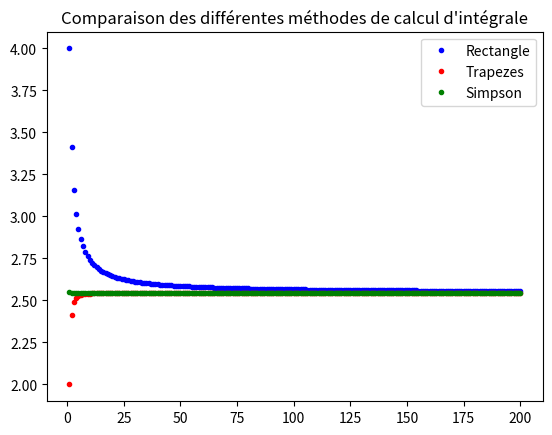

Python code for this plot:
# Alonso-Virissel Sam DM n°4

from math import cos, pi
import matplotlib.pyplot as plt


def dv(t):
    """La fonction f telle que v est l'intégral de f entre 0 et 4."""
    return cos(pi*t/8)


## Rectangle
def rectangles(a, b, f, n):
    """Retourne le calcul approché de l'intégrale de f de a à b par la méthode des
    rectangles avec un pas de n > 0"""
    Rn = 0
    for i in range(n):
        ai = a + i*(b - a)/n
        Rn = Rn + f(ai)
    return ((b - a)/n)*Rn

# 2. n = 10**2  2.5664267293774436
#    n = 10**4  2.5466790842343427
#    n = 10**6  2.5464810894698378


def cv_rectangles(a, b, f, n):
    """Plot les valeurs de Rn en fonction du pas k variant de 1 à n > 0."""
    # R contient les valeurs de Rk où k est le pas variant de 1 à n
    R = [rectangles(a, b, f, k) for k in range(1, n + 1)]
    
    # N contient tous les entiers compris entre 1 et n
    N = [k for k in range(1, n + 1)]
    
    plt.plot(N, R, '.', color='blue', label='Rectangle')
    return None


## Trapèzes
def trapezes(a, b, f, n):
    """Retourne le calcul approché de l'intégrale de f de a à b par la méthode des
    trapèzes avec un pas de n > 0"""
    Tn = 0
    for i in range(1, n):
        ai = a + i*(b - a)/n
        Tn = Tn + f(ai)
    return (b - a)/n * ((f(a) + f(b))/2 + Tn)

# 2. n = 100    2.546426729377443
#    n = 10000  2.5464790842343428
#    n = 10**6  2.5464790894698375


def cv_trapezes(a, b, f, n):
    """Plot les valeurs de Tn en fonction du pas k variant de 1 à n > 0."""
    # T contient les valeurs de Tk où k est le pas variant de 1 à n
    T = [trapezes(a, b, f, k) for k in range(1, n + 1)]
    
    # N contient tous les entiers compris entre 1 et n
    N = [k for k in range(1, n + 1)]
    
    plt.plot(N, T, '.', color='red', label='Trapezes')
    return None


## Simpson
def simpson(a, b, f, n):
    """Retourne le calcul approché de l'intégrale de f de a à b par la méthode de
    Simpson avec un pas de n > 0"""
    if n <= 0:
        raise ValueError("Le pas doit être strictement positif")
    Sn = 0
    for i in range(1, n+1):
        ai_1 = a + (i - 1)*(b - a)/n
        ai = a + i*(b - a)/n
        Sn = Sn + f(ai_1) + 4*f((ai_1 + ai)/2) + f(ai)
    return (b - a)/(6*n)*Sn

# 2. n = 100    2.5464790895241523
#    n = 10000  2.546479089470363
#    n = 10**6  2.5464790894700537


def cv_simpson(a, b, f, n):
    """Plot les valeurs de Sn en fonction du pas k variant de 1 à n > 0."""
    # S contient les valeurs de Sk où k est le pas variant de 1 à n
    S = [simpson(a, b, f, k) for k in range(1, n + 1)]
    
    # N contient tous les entiers compris entre 1 et n
    N = [k for k in range(1, n + 1)]
    
    plt.plot(N, S, '.', color='green', label='Simpson')
    return None


def main():
    """Fonction principale"""
    cv_rectangles(0, 4, dv, 200)
    cv_trapezes(0, 4, dv, 200)
    cv_simpson(0, 4, dv, 200)
    #plt.xscale('log')
    plt.legend()
    plt.title("Comparaison des différentes méthodes de calcul d\'intégrale")
    plt.show()


main()
# La méthode de Simpson converge la plus vite vers la valeur finale. Elle est la
# plus efficace.
# La méthode des trapèzes converge moins vite et la méthode des rectangles beaucoup moins vite.
# Mais ces dernières sont plus rapide d'éxécution.
# En conclusion, la méthode Simpson est plus efficace car peut fournir des résultats précis
# avec un pas bien plus faible.
